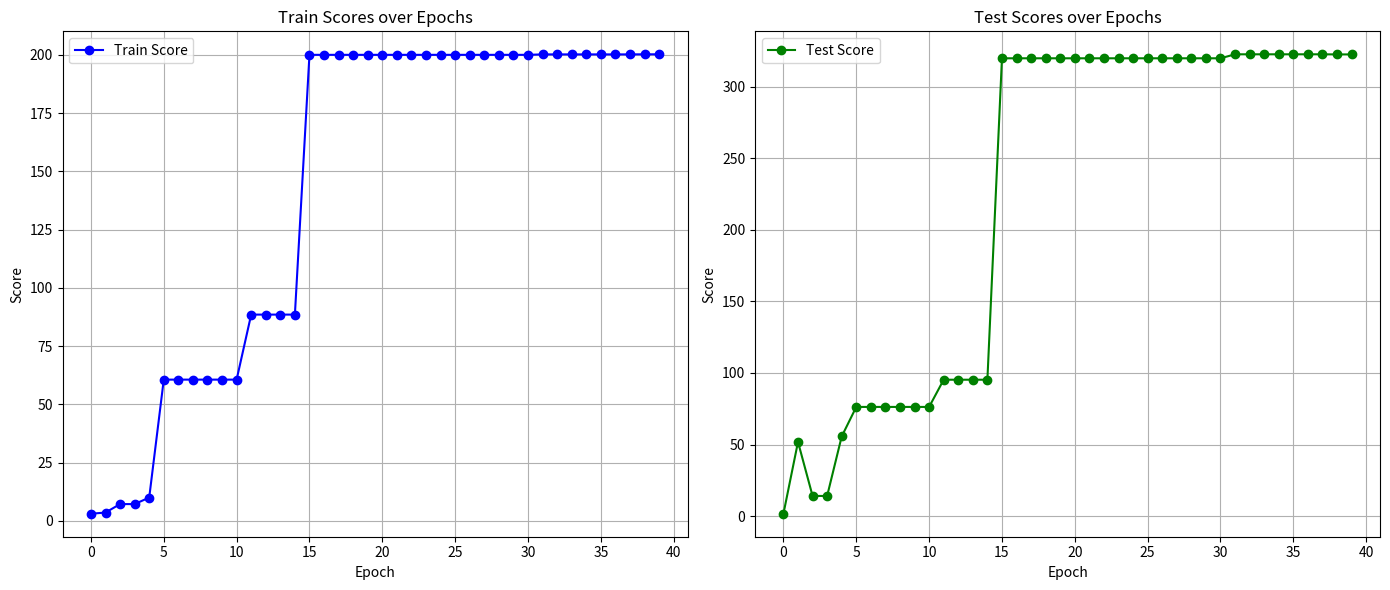

Write Python code to recreate this figure.
import matplotlib.pyplot as plt

# Train and Test Scores
train_scores = [
    3.0501360185444355, 3.5721462965011597, 7.1979603618383408, 7.1979603618383408, 10,
    60.62615782022476, 60.62615782022476, 60.62615782022476, 60.62615782022476, 60.62615782022476,
    60.62615782022476, 88.53816720843315, 88.53816720843315, 88.53816720843315, 88.53816720843315,
    200.04593225568533, 200.04593225568533, 200.04593225568533, 200.04593225568533, 200.04593225568533,
    200.04593225568533, 200.04593225568533, 200.04593225568533, 200.04593225568533, 200.04593225568533,
    200.04593225568533, 200.04593225568533, 200.04593225568533, 200.04593225568533, 200.04593225568533,
    200.04593225568533, 200.23204751312733, 200.23204751312733, 200.23204751312733, 200.23204751312733,
    200.23204751312733, 200.23204751312733, 200.23204751312733, 200.27122446894646, 200.27122446894646
]

test_scores = [
    1.6741032898426056, 51.854172602295876, 14.110158205032349, 14.110158205032349, 55.654970705509186,
    76.283547103404999, 76.283547103404999, 76.283547103404999, 76.283547103404999, 76.283547103404999,
    76.283547103404999, 95.28618785738945, 95.28618785738945, 95.28618785738945, 95.28618785738945,
    319.7792903780937, 319.7792903780937, 319.7792903780937, 319.7792903780937, 319.7792903780937,
    319.7792903780937, 319.7792903780937, 319.7792903780937, 319.7792903780937, 319.7792903780937,
    319.7792903780937, 319.7792903780937, 319.7792903780937, 319.7792903780937, 319.7792903780937,
    319.7792903780937, 322.56256115436554, 322.56256115436554, 322.56256115436554, 322.56256115436554,
    322.56256115436554, 322.56256115436554, 322.56256115436554, 322.4794656932354, 322.4794656932354
]

epochs = list(range(40))

# Plotting
plt.figure(figsize=(14, 6))

# Train Score Plot
plt.subplot(1, 2, 1)
plt.plot(epochs, train_scores, label='Train Score', color='blue', marker='o')
plt.title('Train Scores over Epochs')
plt.xlabel('Epoch')
plt.ylabel('Score')
plt.grid(True)
plt.legend()

# Test Score Plot
plt.subplot(1, 2, 2)
plt.plot(epochs, test_scores, label='Test Score', color='green', marker='o')
plt.title('Test Scores over Epochs')
plt.xlabel('Epoch')
plt.ylabel('Score')
plt.grid(True)
plt.legend()

plt.tight_layout()
plt.show()
